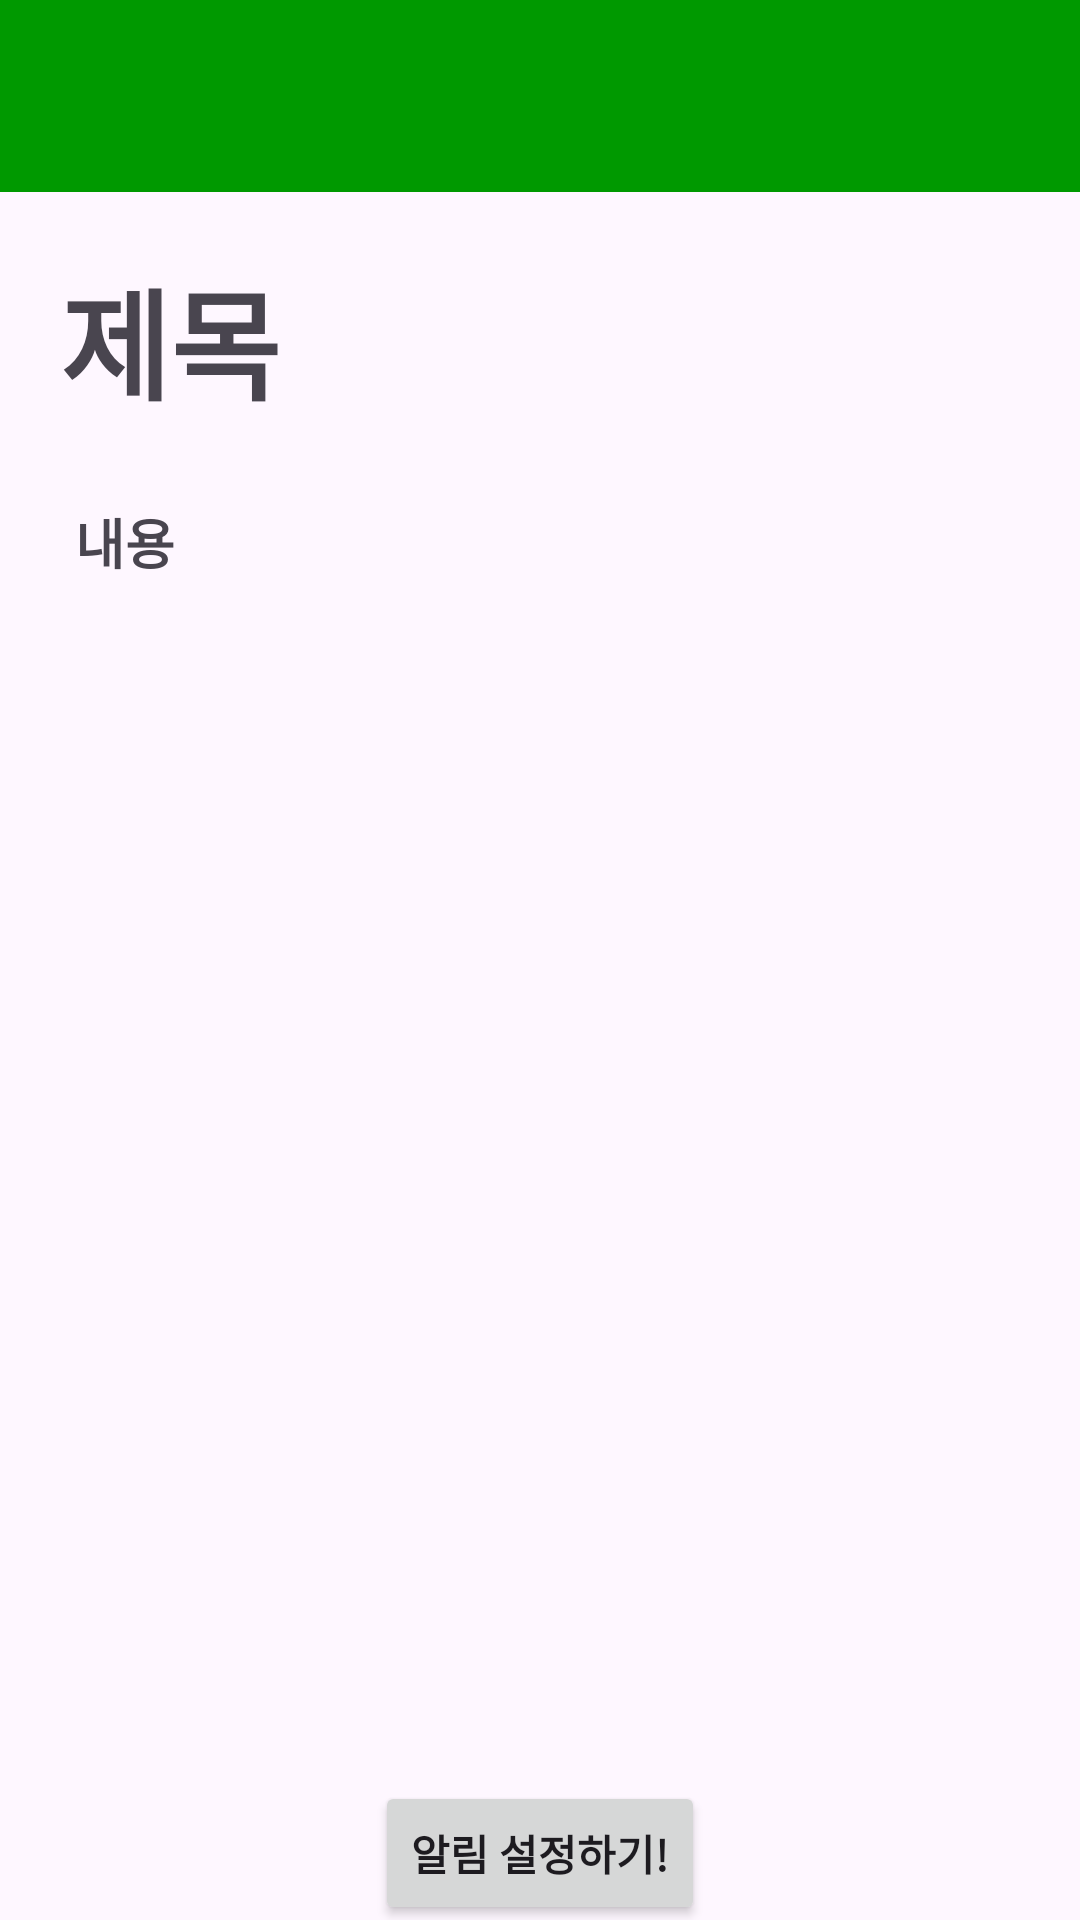

Here is an Android app screen rendered from its layout file. Give the layout XML and the strings, colors and styles it references.
<!-- AndroidManifest.xml: application theme Theme.PingPingE -->
<!-- res/layout/activity_my_ping_detail.xml -->
<?xml version="1.0" encoding="utf-8"?>
<androidx.constraintlayout.widget.ConstraintLayout xmlns:android="http://schemas.android.com/apk/res/android"
    android:layout_width="match_parent"
    android:layout_height="match_parent"
    xmlns:app="http://schemas.android.com/apk/res-auto"
    xmlns:tools="http://schemas.android.com/tools">

    <ScrollView
        android:layout_width="match_parent"
        android:layout_height="wrap_content"
        app:layout_constraintStart_toStartOf="parent"
        app:layout_constraintEnd_toEndOf="parent"
        app:layout_constraintTop_toBottomOf="@id/toolbar"
        >

        <androidx.constraintlayout.widget.ConstraintLayout
            android:layout_width="match_parent"
            android:layout_height="match_parent">

            <TextView
                android:id="@+id/titleTextView"
                android:layout_width="wrap_content"
                android:layout_height="wrap_content"
                app:layout_constraintTop_toTopOf="parent"
                app:layout_constraintStart_toStartOf="parent"
                android:text="제목"
                android:textSize="40dp"
                android:layout_margin="20dp"
                android:textStyle="bold"/>
            <TextView
                android:id="@+id/contentTextView"
                android:layout_width="wrap_content"
                android:layout_height="wrap_content"
                app:layout_constraintTop_toBottomOf="@id/titleTextView"
                app:layout_constraintStart_toStartOf="parent"
                android:layout_margin="25dp"
                android:text="내용"
                android:textSize="18dp"
                android:textStyle="bold"/>

            <ImageView
                android:id="@+id/imageView"
                android:layout_width="200dp"
                android:layout_height="300dp"
                app:layout_constraintStart_toStartOf="parent"
                app:layout_constraintEnd_toEndOf="parent"
                app:layout_constraintTop_toBottomOf="@id/contentTextView"
                android:layout_marginTop="50dp"
                />

            <Button
                android:id="@+id/datePickButton"
                android:layout_width="wrap_content"
                android:layout_height="wrap_content"
                app:layout_constraintTop_toBottomOf="@id/imageView"
                app:layout_constraintStart_toStartOf="parent"
                app:layout_constraintEnd_toEndOf="parent"
                android:layout_marginTop="50dp"
                android:text="알림 설정하기!"
                android:textStyle="bold"/>

        </androidx.constraintlayout.widget.ConstraintLayout>

    </ScrollView>

    <androidx.appcompat.widget.Toolbar
        android:id="@+id/toolbar"
        android:layout_width="match_parent"
        android:layout_height="?attr/actionBarSize"
        android:background="#009900"
        android:elevation="4dp"
        android:theme="@style/ThemeOverlay.AppCompat.ActionBar"
        app:popupTheme="@style/ThemeOverlay.AppCompat.Light"
        tools:ignore="MissingConstraints" />



</androidx.constraintlayout.widget.ConstraintLayout>
<!-- resources referenced by this layout -->
<resources>
  <style name="Theme.PingPingE" parent="Base.Theme.PingPingE" />
  <style name="Base.Theme.PingPingE" parent="Theme.Material3.DayNight.NoActionBar">
          <item name="colorPrimary">@color/green</item>
      </style>
  <color name="green">#009900</color>
</resources>
